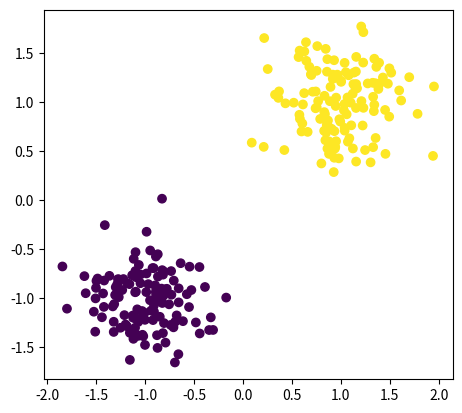

This figure's Python source:
import numpy as np
rng = np.random.default_rng()


def gaussian(sigma=.3, num_samples=128):
    """
    Create two separate noisy point clouds belonging to two classes.

    :param sigma: Standard deviation
    :param num_samples: Number of samples per class
    :return: Point pairs (Nx2 numpy array) and labels
    """
    # Class 0, x and y coordinates
    c0_x = rng.normal(-1, sigma, num_samples)
    c0_y = rng.normal(-1, sigma, num_samples)
    c0_points = np.vstack((c0_x, c0_y))

    # Class 1, x and y coordinates
    c1_x = rng.normal(1, sigma, num_samples)
    c1_y = rng.normal(1, sigma, num_samples)
    c1_points = np.vstack((c1_x, c1_y))

    # Concatenate classes
    points = np.hstack((c0_points, c1_points))
    labels = np.repeat([0, 1], points.shape[1]/2)

    # Shuffle sample points and labels
    shuffle_idx = np.arange(points.shape[1])
    rng.shuffle(shuffle_idx)

    return points[:, shuffle_idx], labels[shuffle_idx]


def x_or(sigma=.3, num_samples=250):
    """
    Create four separate noisy point clouds belonging to two classes.

    :param sigma: Standard deviation
    :param num_samples: Number of samples per class
    :return: Point pairs (Nx2 numpy array) and labels
    """
    # Class 0, x and y coordinates
    c0_x_0 = rng.normal(-1, sigma, num_samples//4)
    c0_y_0 = rng.normal(-1, sigma, num_samples//4)
    c0_x_1 = rng.normal(1, sigma, num_samples//4)
    c0_y_1 = rng.normal(1, sigma, num_samples//4)
    c0_points = np.vstack((
        np.hstack((c0_x_0, c0_x_1)),
        np.hstack((c0_y_0, c0_y_1))
    ))

    # Class 1, x and y coordinates
    c1_x_0 = rng.normal(-1, sigma, num_samples // 4)
    c1_y_0 = rng.normal(1, sigma, num_samples // 4)
    c1_x_1 = rng.normal(1, sigma, num_samples // 4)
    c1_y_1 = rng.normal(-1, sigma, num_samples // 4)
    c1_points = np.vstack((
        np.hstack((c1_x_0, c1_x_1)),
        np.hstack((c1_y_0, c1_y_1))
    ))

    # Concatenate classes
    points = np.hstack((c0_points, c1_points))
    labels = np.repeat([0, 1], points.shape[1]/2)

    # Shuffle sample points and labels
    shuffle_idx = np.arange(points.shape[1])
    rng.shuffle(shuffle_idx)

    return points[:, shuffle_idx], labels[shuffle_idx]


def circle(sigma=.3, num_samples=250):
    """
    Create two separate noisy point clouds (inner circle and outer circle surface) belonging to two classes.

    :param sigma: Standard deviation
    :param num_samples: Number of samples per class
    :return: Point pairs (Nx2 numpy array) and labels
    """
    # Class 0, inside the circle, generate angles + radii + noise
    c0_theta = rng.random(num_samples) * np.pi * 2
    c0_r = rng.random(num_samples)
    c0_x = np.cos(c0_theta) * c0_r + rng.random(num_samples) * sigma
    c0_y = np.sin(c0_theta) * c0_r + rng.random(num_samples) * sigma
    c0_points = np.vstack((c0_x, c0_y))

    # Class 1, on circle surface, generate angles + noise
    c1_theta = rng.random(num_samples) * np.pi * 2
    c1_x = 1.5 * np.cos(c1_theta) + rng.random(num_samples) * sigma
    c1_y = 1.5 * np.sin(c1_theta) + rng.random(num_samples) * sigma
    c1_points = np.vstack((c1_x, c1_y))

    # Concatenate classes
    points = np.hstack((c0_points, c1_points))
    labels = np.repeat([0, 1], points.shape[1] / 2)

    # Shuffle sample points and labels
    shuffle_idx = np.arange(points.shape[1])
    rng.shuffle(shuffle_idx)

    return points[:, shuffle_idx], labels[shuffle_idx]


if __name__ == '__main__':
    import matplotlib.pyplot as plt
    points, labels = gaussian()

    plt.scatter(points[0], points[1], c=labels)
    plt.gca().set_aspect('equal')
    plt.show()
